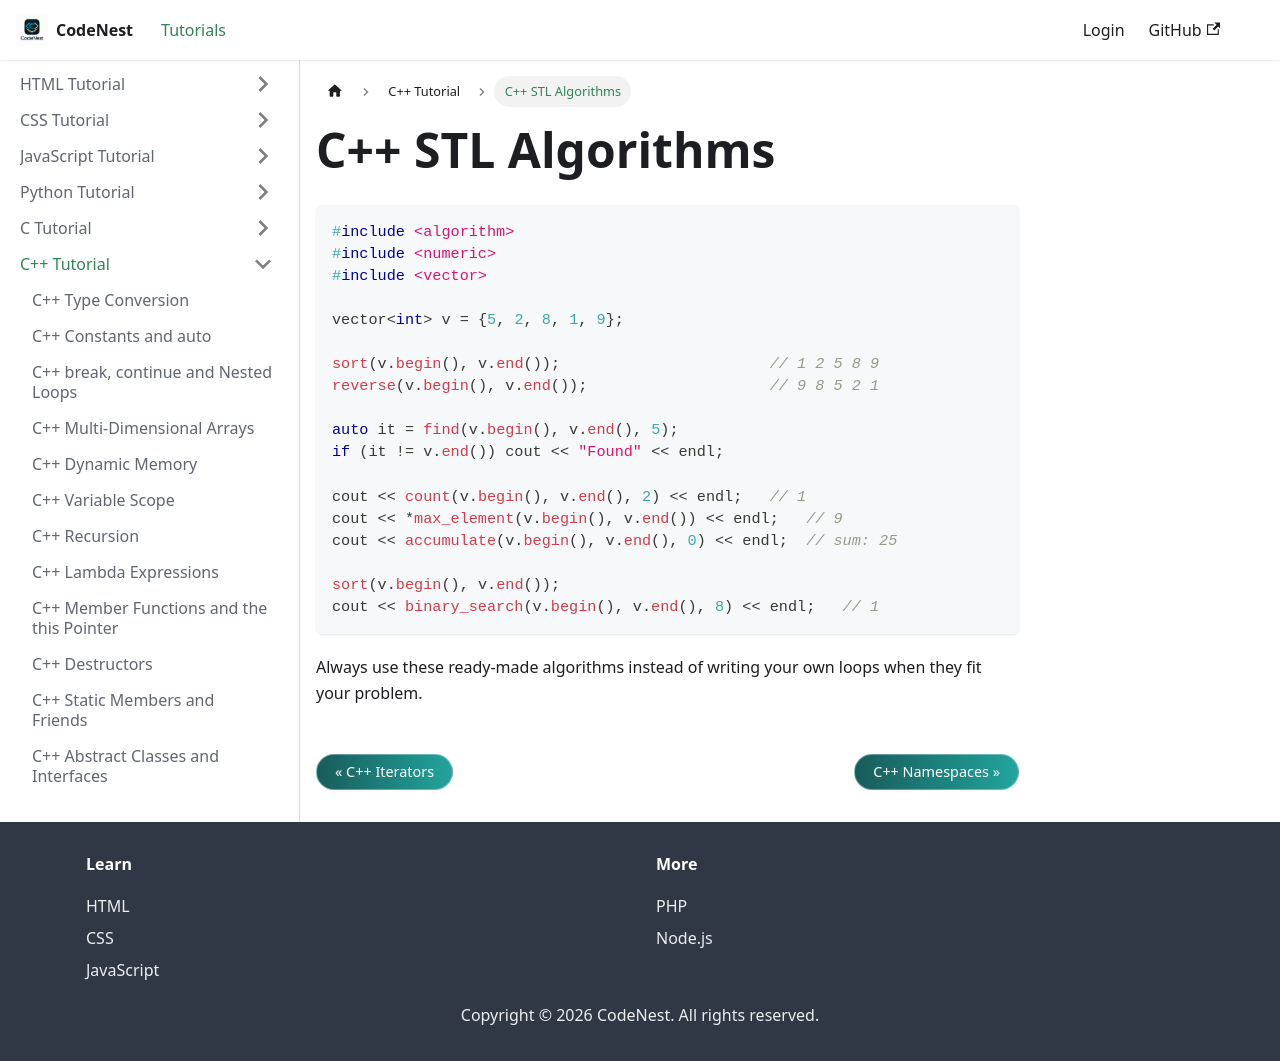

repository: adnankhan112/codenest · page: docs/cpp/algorithms.html · generator: docusaurus

---
title: C++ STL Algorithms
sidebar_position: 23.8
---

# C++ STL Algorithms

```cpp
#include <algorithm>
#include <numeric>
#include <vector>

vector<int> v = {5, 2, 8, 1, 9};

sort(v.begin(), v.end());                       // 1 2 5 8 9
reverse(v.begin(), v.end());                    // 9 8 5 2 1

auto it = find(v.begin(), v.end(), 5);
if (it != v.end()) cout << "Found" << endl;

cout << count(v.begin(), v.end(), 2) << endl;   // 1
cout << *max_element(v.begin(), v.end()) << endl;   // 9
cout << accumulate(v.begin(), v.end(), 0) << endl;  // sum: 25

sort(v.begin(), v.end());
cout << binary_search(v.begin(), v.end(), 8) << endl;   // 1
```

Always use these ready-made algorithms instead of writing your own loops when they fit your problem.
